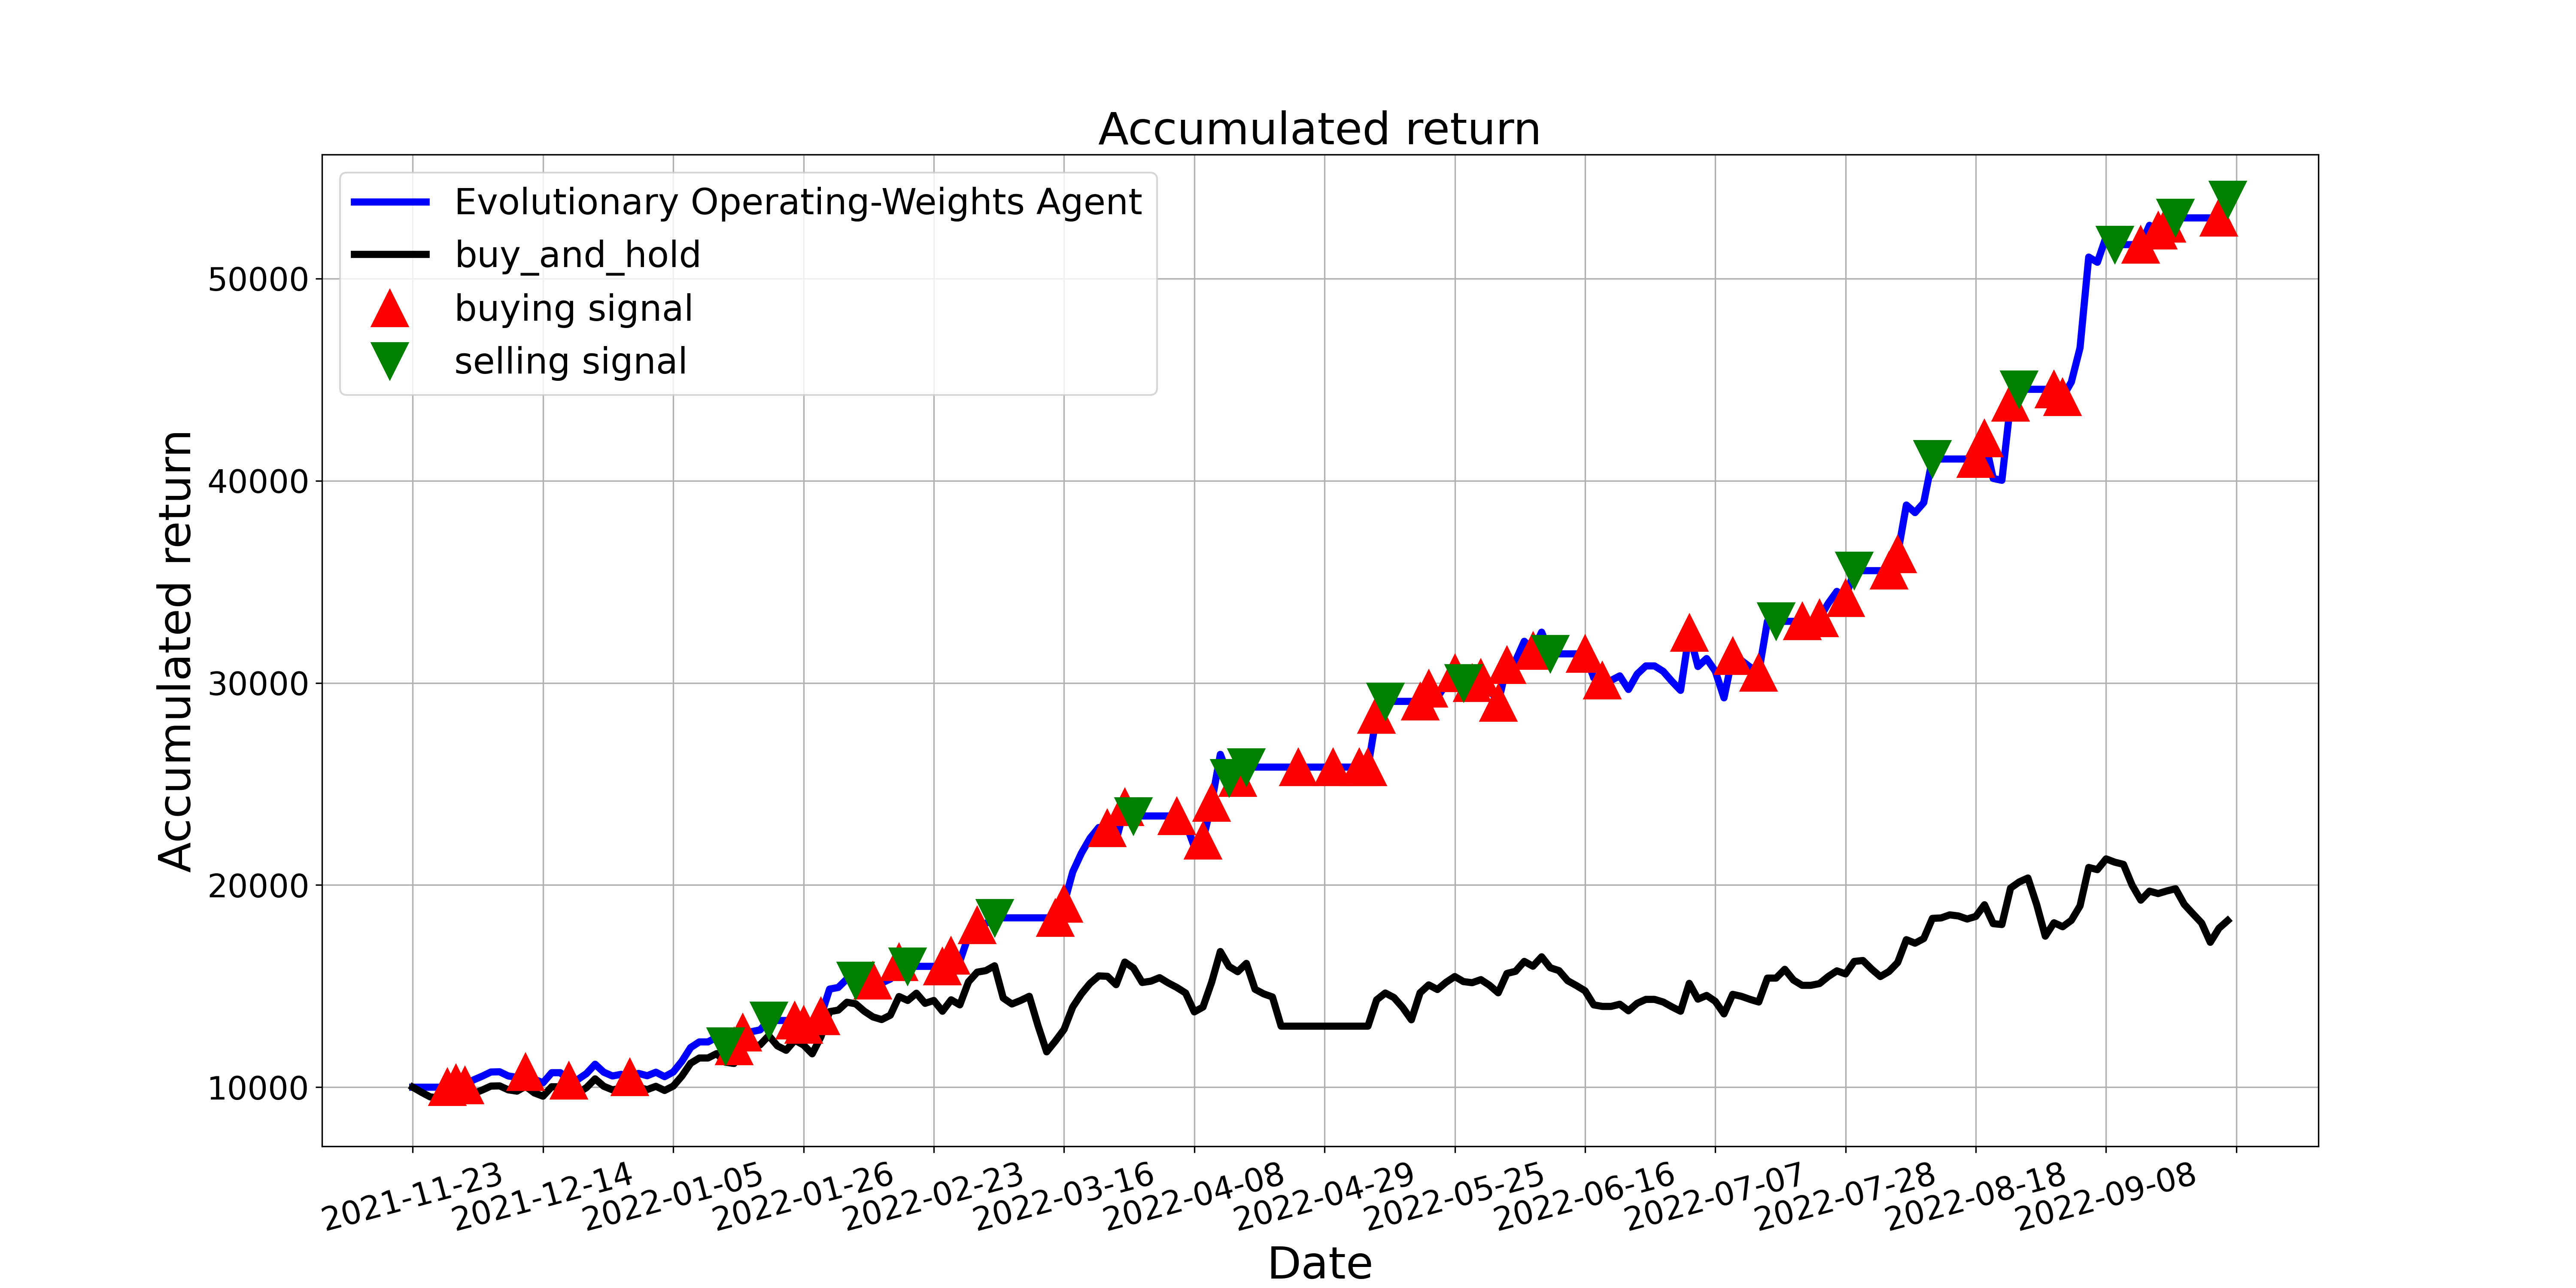

Source data for this figure (header and first rows):
, tradeDate, B&H, action, operation, return
0, 2021-11-23, 10000, 0, 0, 10000
1, 2021-11-24, 9750, 0, 0, 10000
2, 2021-11-25, 9522, 0, 0, 10000
3, 2021-11-26, 9468, 0, 0, 10000
4, 2021-11-29, 9305, 1, 1, 10000
5, 2021-11-30, 9544, 1, 1, 10205
6, 2021-12-01, 9424, 1, 1, 10083
7, 2021-12-02, 9685, 0, 0, 10359
8, 2021-12-03, 9859, 0, 0, 10544
9, 2021-12-06, 10054, 0, 0, 10751
10, 2021-12-07, 10065, 0, 0, 10763
11, 2021-12-08, 9870, 0, 0, 10555
12, 2021-12-09, 9805, 0, 0, 10486
13, 2021-12-10, 10043, 1, 1, 10740
14, 2021-12-13, 9718, 0, 0, 10392
15, 2021-12-14, 9555, 0, 0, 10218
16, 2021-12-15, 10022, 0, 0, 10717
17, 2021-12-16, 10022, 0, 0, 10717
18, 2021-12-17, 9652, 1, 1, 10322
19, 2021-12-20, 9707, 0, 0, 10380
20, 2021-12-21, 9978, 0, 0, 10671
21, 2021-12-22, 10413, 0, 0, 11135
22, 2021-12-23, 10043, 0, 0, 10740
23, 2021-12-24, 9870, 0, 0, 10555
24, 2021-12-27, 9946, 0, 0, 10636
25, 2021-12-28, 9805, 1, 1, 10485
26, 2021-12-29, 9989, 1, 0, 10682
27, 2021-12-30, 9881, 0, 0, 10566
28, 2021-12-31, 10043, 0, 0, 10741
29, 2022-01-04, 9837, 0, 0, 10520
30, 2022-01-05, 10054, 0, 0, 10752
31, 2022-01-06, 10554, 0, 0, 11287
32, 2022-01-07, 11184, 0, 0, 11961
33, 2022-01-10, 11444, 0, 0, 12239
34, 2022-01-11, 11444, 0, 0, 12239
35, 2022-01-12, 11662, 0, 0, 12472
36, 2022-01-13, 11238, 2, 2, 12019
37, 2022-01-14, 11173, 1, 1, 12019
38, 2022-01-17, 11966, 1, 1, 12701
39, 2022-01-18, 12009, 0, 0, 12746
40, 2022-01-19, 12096, 0, 0, 12834
41, 2022-01-20, 12552, 2, 2, 13300
42, 2022-01-21, 12042, 0, 0, 13300
43, 2022-01-24, 11824, 0, 0, 13300
44, 2022-01-25, 12324, 1, 1, 13300
45, 2022-01-26, 12085, 1, 1, 13094
46, 2022-01-27, 11651, 0, 0, 12642
47, 2022-01-28, 12487, 1, 1, 13511
48, 2022-02-07, 13736, 0, 0, 14852
49, 2022-02-08, 13812, 0, 0, 14934
50, 2022-02-09, 14203, 0, 0, 15354
51, 2022-02-10, 14127, 2, 2, 15272
52, 2022-02-11, 13758, 0, 0, 15272
53, 2022-02-14, 13475, 1, 1, 15272
54, 2022-02-15, 13345, 0, 0, 15154
55, 2022-02-16, 13562, 0, 0, 15351
56, 2022-02-17, 14485, 1, 1, 16188
57, 2022-02-18, 14290, 2, 2, 15978
58, 2022-02-21, 14648, 0, 0, 15978
59, 2022-02-22, 14149, 0, 0, 15978
... 150 more rows
